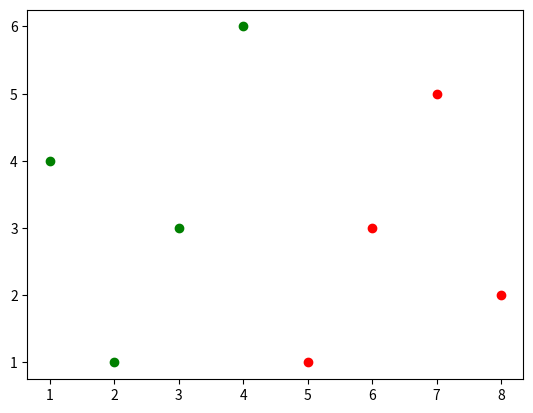

Python code for this plot:
# import required module
import matplotlib.pyplot as plt

# first data point
x = [1, 2, 3, 4]
y = [4, 1, 3, 6]

# depict first scatted plot
plt.scatter(x, y, c='green')

# second data point
x = [5, 6, 7, 8]
y = [1, 3, 5, 2]

# depict second scatted plot
plt.scatter(x, y, c='red')

# depict illustrattion
plt.show()
